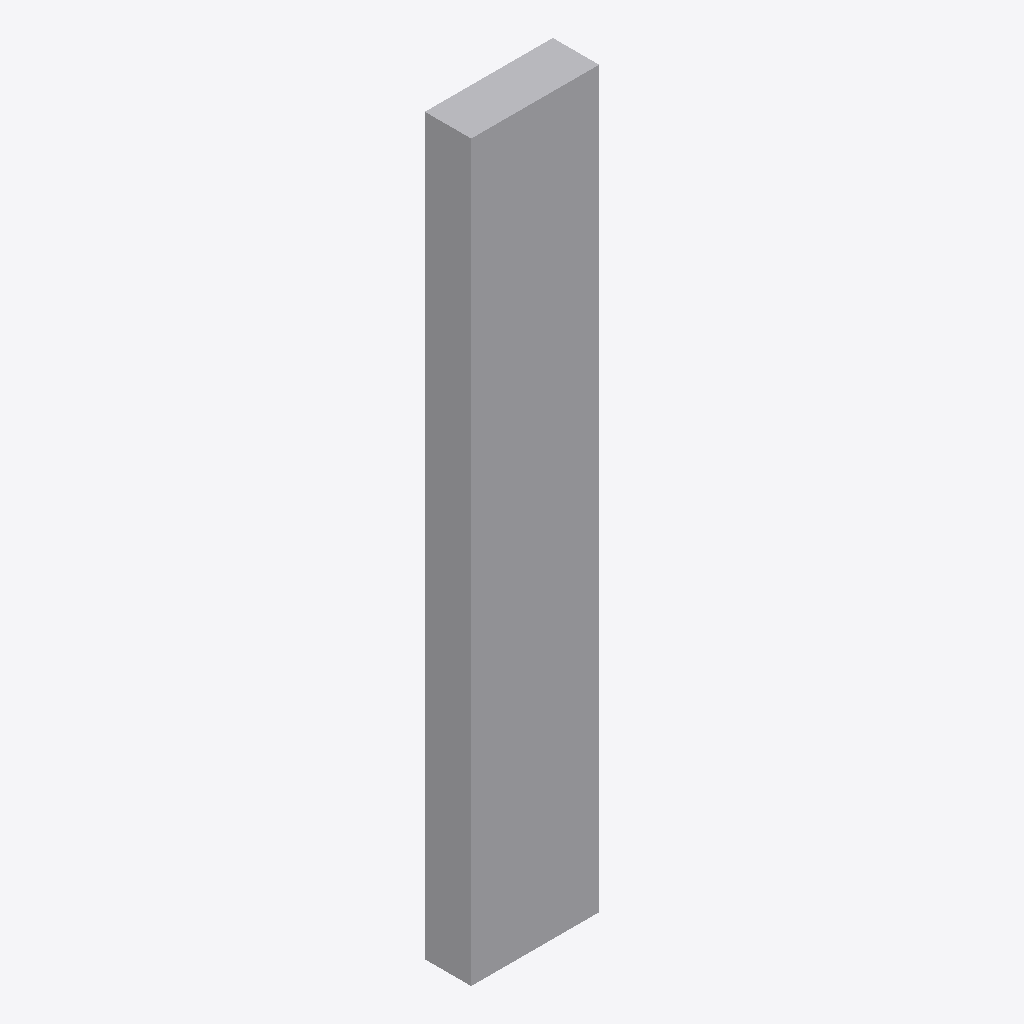
Isometric view of an IFC building model (IFC-SPF (STEP), schema IFC2X3, length unit metre), seen from the south-west, elements coloured by IFC class: 1 other element (light grey).
Extent 0.4 m × 0.1 m × 2.3 m (x, y, z). Storeys (1): Port De Barcelona at 0.00 m. Elements (1): 1 IfcFurnishingElement.

HEADER;
FILE_DESCRIPTION(('ViewDefinition [CoordinationView_V2.0]'),'2;1');
FILE_NAME('','',(''),(''),'','','');
FILE_SCHEMA(('IFC2X3'));
ENDSEC;
DATA;
#105=IFCPROJECT('34UKVHeH5CHvrwyycS_2aZ',$,'Port De Barcelona',$,$,'Port De Barcelona','Port De Barcelona',(#97),#92);
#130=IFCSITE('34UKVHeH5CHvrwyycS_2aX',$,'Default',$,$,#127,$,$,.ELEMENT.,(42,21,31,181945),(-71,-3,-24,-263305),0.0,$,$);
#115=IFCBUILDING('34UKVHeH5CHvrwyycS_2aY',$,'Port De Barcelona',$,$,#32,$,'Port De Barcelona',.ELEMENT.,$,$,$);
#124=IFCBUILDINGSTOREY('34UKVHeH5CHvrwyybZ1_NS',$,'Port De Barcelona',$,'Level:8mm Head',#122,$,'Port De Barcelona',.ELEMENT.,0.0);
#199=IFCFURNISHINGELEMENT('0bXUlLUuv7fBN8tCQa_3U2',$,'APBCN-URB-MOB-ParadaAutobus_Totem_Taxis:Tipo1:330012',$,'APBCN-URB-MOB-ParadaAutobus_Totem_Taxis:Tipo1',#197,#192,'330012');
ENDSEC;
